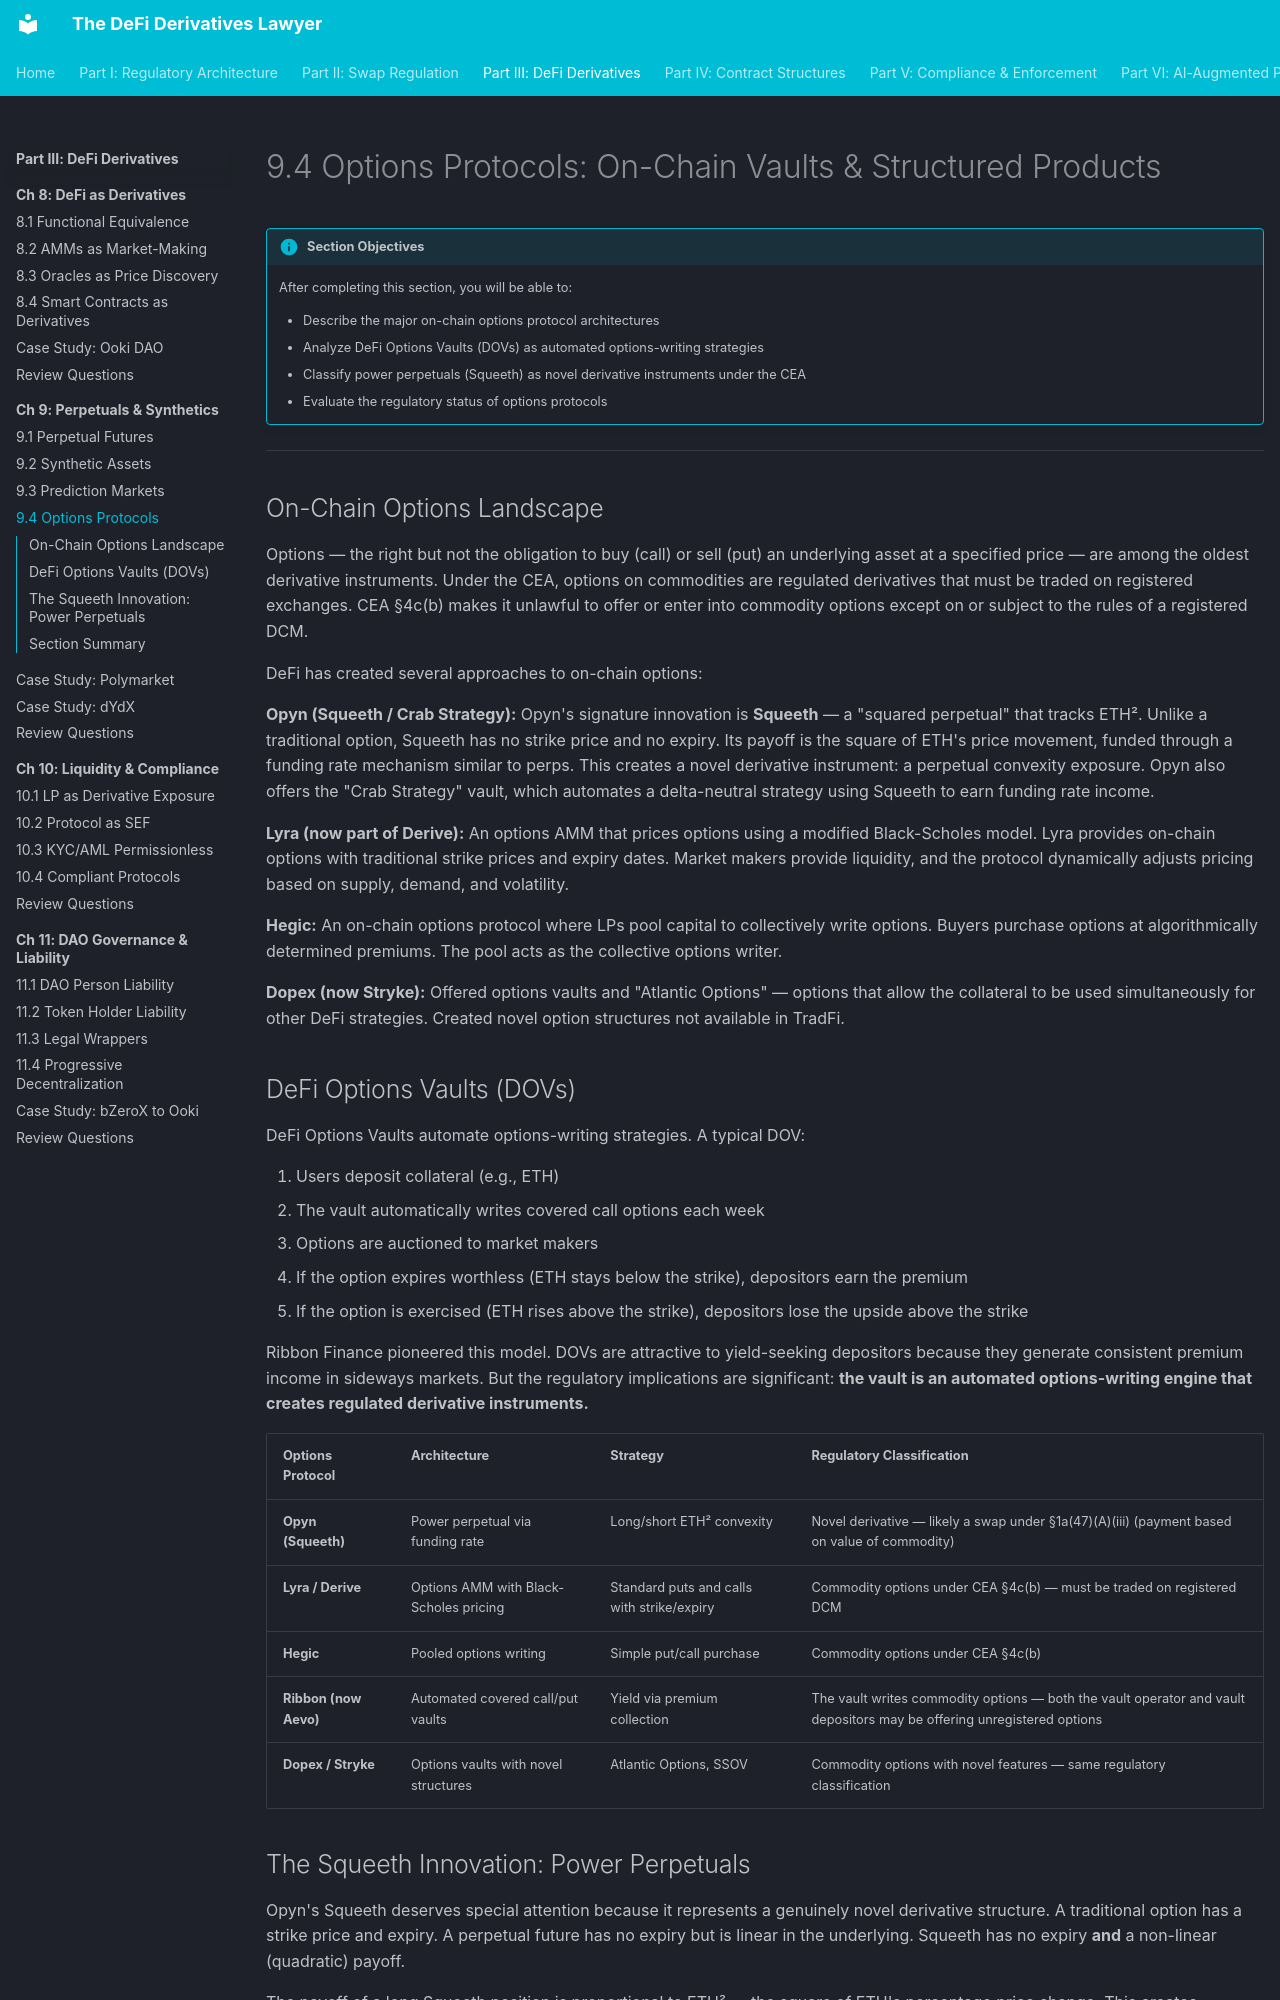

repository: Esoterics611/defi-derivatives-law · page: part-3-defi-derivatives/chapter-9-perpetuals-synthetics/9.4-options-protocols/index.html · generator: mkdocs

# 9.4 Options Protocols: On-Chain Vaults & Structured Products

!!! info "Section Objectives"
    After completing this section, you will be able to:

    - Describe the major on-chain options protocol architectures
    - Analyze DeFi Options Vaults (DOVs) as automated options-writing strategies
    - Classify power perpetuals (Squeeth) as novel derivative instruments under the CEA
    - Evaluate the regulatory status of options protocols

---

## On-Chain Options Landscape

Options — the right but not the obligation to buy (call) or sell (put) an underlying asset at a specified price — are among the oldest derivative instruments. Under the CEA, options on commodities are regulated derivatives that must be traded on registered exchanges. CEA §4c(b) makes it unlawful to offer or enter into commodity options except on or subject to the rules of a registered DCM.

DeFi has created several approaches to on-chain options:

**Opyn (Squeeth / Crab Strategy):** Opyn's signature innovation is **Squeeth** — a "squared perpetual" that tracks ETH². Unlike a traditional option, Squeeth has no strike price and no expiry. Its payoff is the square of ETH's price movement, funded through a funding rate mechanism similar to perps. This creates a novel derivative instrument: a perpetual convexity exposure. Opyn also offers the "Crab Strategy" vault, which automates a delta-neutral strategy using Squeeth to earn funding rate income.

**Lyra (now part of Derive):** An options AMM that prices options using a modified Black-Scholes model. Lyra provides on-chain options with traditional strike prices and expiry dates. Market makers provide liquidity, and the protocol dynamically adjusts pricing based on supply, demand, and volatility.

**Hegic:** An on-chain options protocol where LPs pool capital to collectively write options. Buyers purchase options at algorithmically determined premiums. The pool acts as the collective options writer.

**Dopex (now Stryke):** Offered options vaults and "Atlantic Options" — options that allow the collateral to be used simultaneously for other DeFi strategies. Created novel option structures not available in TradFi.

## DeFi Options Vaults (DOVs)

DeFi Options Vaults automate options-writing strategies. A typical DOV:

1. Users deposit collateral (e.g., ETH)
2. The vault automatically writes covered call options each week
3. Options are auctioned to market makers
4. If the option expires worthless (ETH stays below the strike), depositors earn the premium
5. If the option is exercised (ETH rises above the strike), depositors lose the upside above the strike

Ribbon Finance pioneered this model. DOVs are attractive to yield-seeking depositors because they generate consistent premium income in sideways markets. But the regulatory implications are significant: **the vault is an automated options-writing engine that creates regulated derivative instruments.**

| Options Protocol | Architecture | Strategy | Regulatory Classification |
|-----------------|-------------|----------|--------------------------|
| **Opyn (Squeeth)** | Power perpetual via funding rate | Long/short ETH² convexity | Novel derivative — likely a swap under §1a(47)(A)(iii) (payment based on value of commodity) |
| **Lyra / Derive** | Options AMM with Black-Scholes pricing | Standard puts and calls with strike/expiry | Commodity options under CEA §4c(b) — must be traded on registered DCM |
| **Hegic** | Pooled options writing | Simple put/call purchase | Commodity options under CEA §4c(b) |
| **Ribbon (now Aevo)** | Automated covered call/put vaults | Yield via premium collection | The vault writes commodity options — both the vault operator and vault depositors may be offering unregistered options |
| **Dopex / Stryke** | Options vaults with novel structures | Atlantic Options, SSOV | Commodity options with novel features — same regulatory classification |
